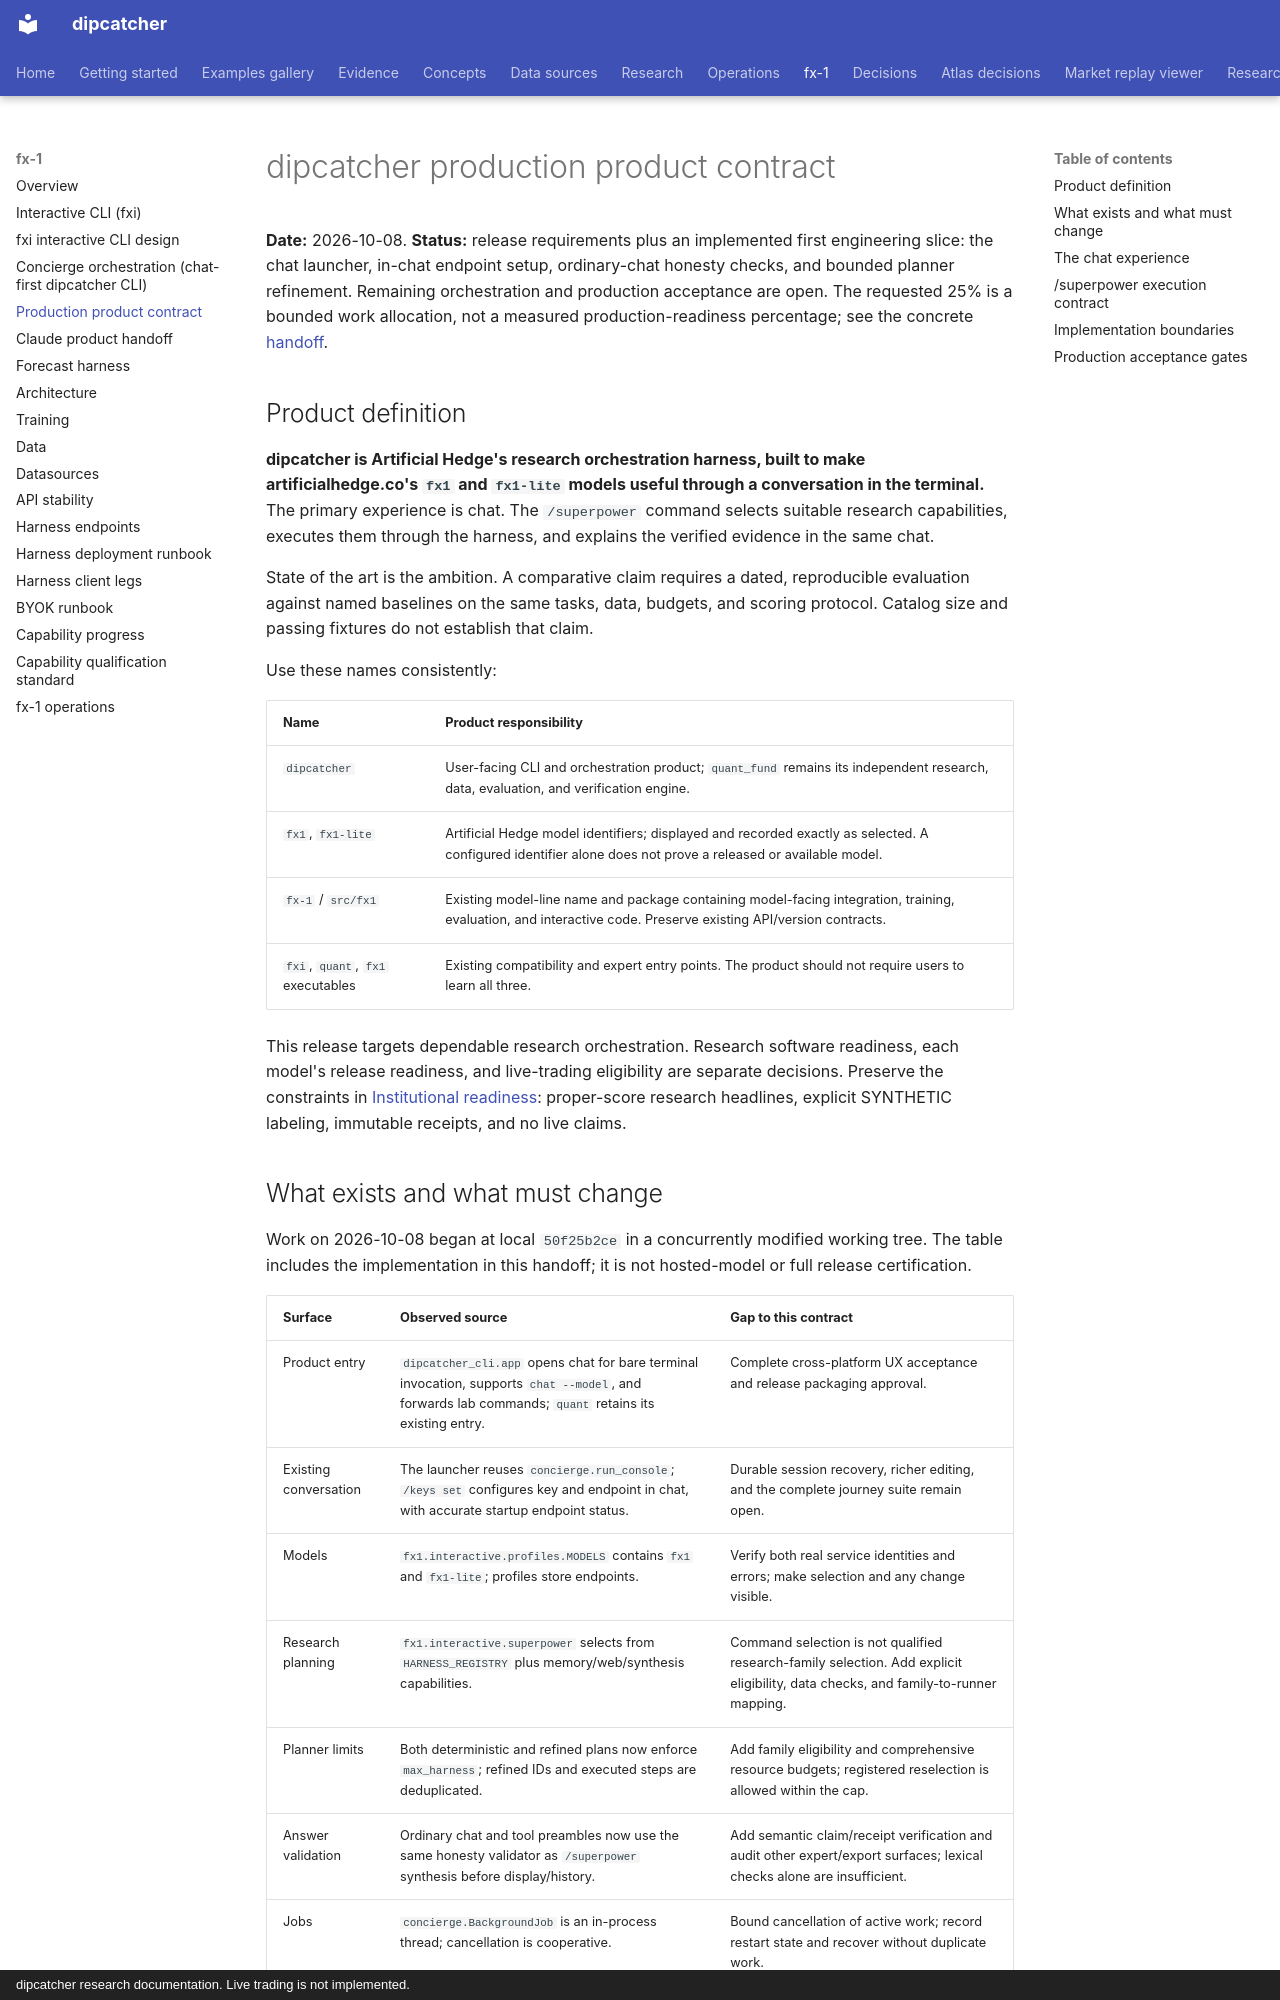

repository: artificial-hedge/dipcatcher · page: DIPCATCHER_PRODUCT_CONTRACT/index.html · generator: mkdocs · copyright: dipcatcher research documentation. Live trading is not implemented.

# dipcatcher production product contract

**Date:** 2026-10-08. **Status:** release requirements plus an implemented first
engineering slice: the chat launcher, in-chat endpoint setup, ordinary-chat
honesty checks, and bounded planner refinement. Remaining orchestration and
production acceptance are open. The requested 25% is a bounded work allocation,
not a measured production-readiness percentage; see the concrete
[handoff](CLAUDE_DIPCATCHER_HANDOFF.md).

## Product definition

**dipcatcher is Artificial Hedge's research orchestration harness, built to
make artificialhedge.co's `fx1` and `fx1-lite` models useful through a
conversation in the terminal.** The primary experience is chat. The
`/superpower` command selects suitable research capabilities, executes them
through the harness, and explains the verified evidence in the same chat.

State of the art is the ambition. A comparative claim requires a dated,
reproducible evaluation against named baselines on the same tasks, data,
budgets, and scoring protocol. Catalog size and passing fixtures do not
establish that claim.

Use these names consistently:

| Name | Product responsibility |
|---|---|
| `dipcatcher` | User-facing CLI and orchestration product; `quant_fund` remains its independent research, data, evaluation, and verification engine. |
| `fx1`, `fx1-lite` | Artificial Hedge model identifiers; displayed and recorded exactly as selected. A configured identifier alone does not prove a released or available model. |
| `fx-1` / `src/fx1` | Existing model-line name and package containing model-facing integration, training, evaluation, and interactive code. Preserve existing API/version contracts. |
| `fxi`, `quant`, `fx1` executables | Existing compatibility and expert entry points. The product should not require users to learn all three. |

This release targets dependable research orchestration. Research software
readiness, each model's release readiness, and live-trading eligibility are
separate decisions. Preserve the constraints in
[Institutional readiness](INSTITUTIONAL_READINESS.md): proper-score research
headlines, explicit SYNTHETIC labeling, immutable receipts, and no live claims.

## What exists and what must change

Work on 2026-10-08 began at local `50f25b2ce` in a concurrently modified
working tree. The table includes the implementation in this handoff; it is
not hosted-model or full release certification.

| Surface | Observed source | Gap to this contract |
|---|---|---|
| Product entry | `dipcatcher_cli.app` opens chat for bare terminal invocation, supports `chat --model`, and forwards lab commands; `quant` retains its existing entry. | Complete cross-platform UX acceptance and release packaging approval. |
| Existing conversation | The launcher reuses `concierge.run_console`; `/keys set` configures key and endpoint in chat, with accurate startup endpoint status. | Durable session recovery, richer editing, and the complete journey suite remain open. |
| Models | `fx1.interactive.profiles.MODELS` contains `fx1` and `fx1-lite`; profiles store endpoints. | Verify both real service identities and errors; make selection and any change visible. |
| Research planning | `fx1.interactive.superpower` selects from `HARNESS_REGISTRY` plus memory/web/synthesis capabilities. | Command selection is not qualified research-family selection. Add explicit eligibility, data checks, and family-to-runner mapping. |
| Planner limits | Both deterministic and refined plans now enforce `max_harness`; refined IDs and executed steps are deduplicated. | Add family eligibility and comprehensive resource budgets; registered reselection is allowed within the cap. |
| Answer validation | Ordinary chat and tool preambles now use the same honesty validator as `/superpower` synthesis before display/history. | Add semantic claim/receipt verification and audit other expert/export surfaces; lexical checks alone are insufficient. |
| Jobs | `concierge.BackgroundJob` is an in-process thread; cancellation is cooperative. | Bound cancellation of active work; record restart state and recover without duplicate work. |
| Documentation | [FXI](FXI.md) and [Concierge](DIP_CONCIERGE.md) describe the new working-tree launcher and remaining gaps. | Finish broader naming/status reconciliation when the release candidate is fixed. |

The repository-wide [production audit](ULTRA_PROD_READINESS.md) owns CI,
history reconciliation, artifact integrity, catalog cleanup, and release
infrastructure. Its dated findings must be remeasured, not copied as current
facts. This contract adds the user experience and orchestration acceptance
criteria; it does not replace that work.
